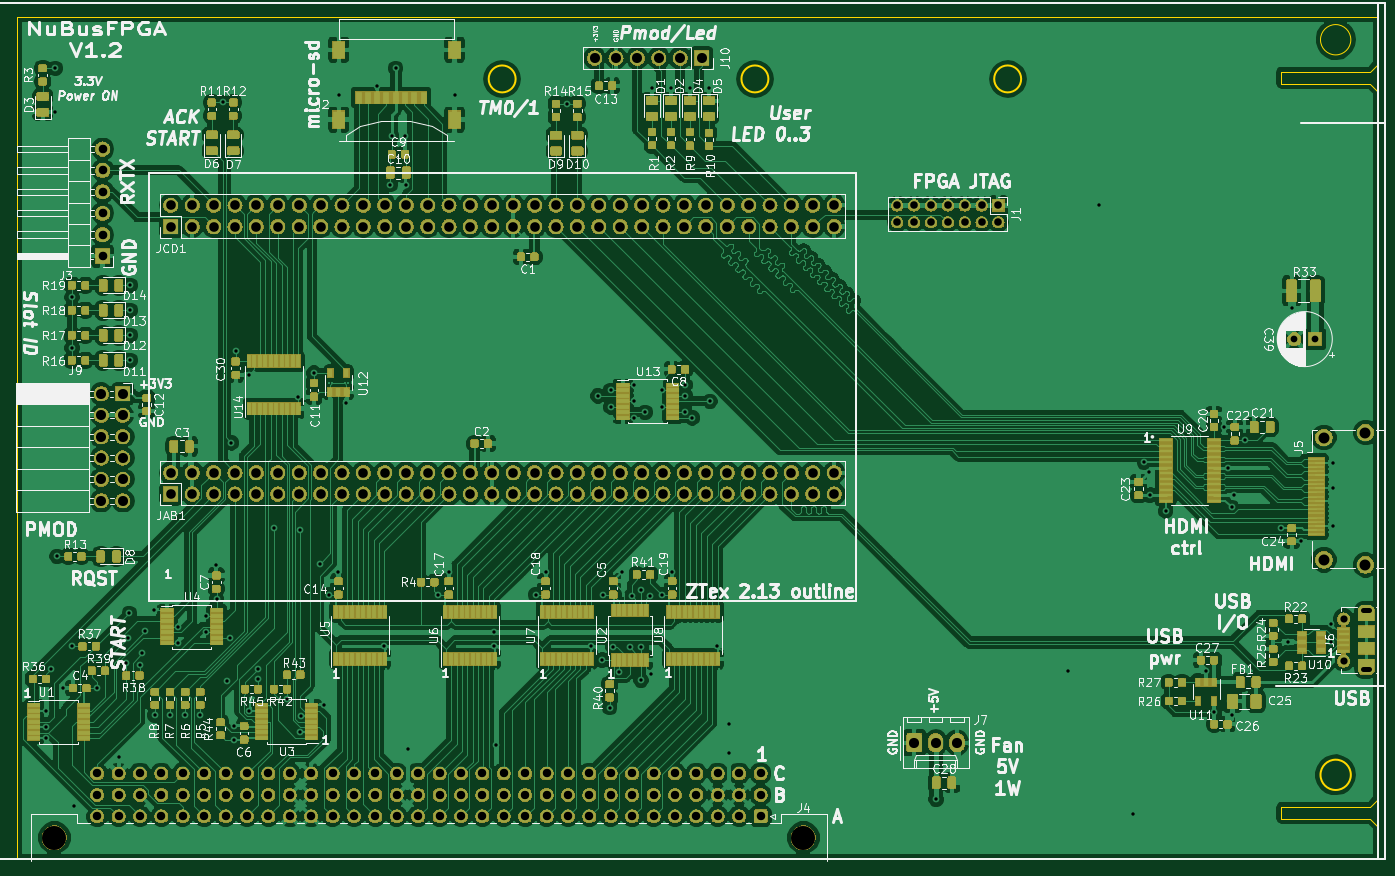
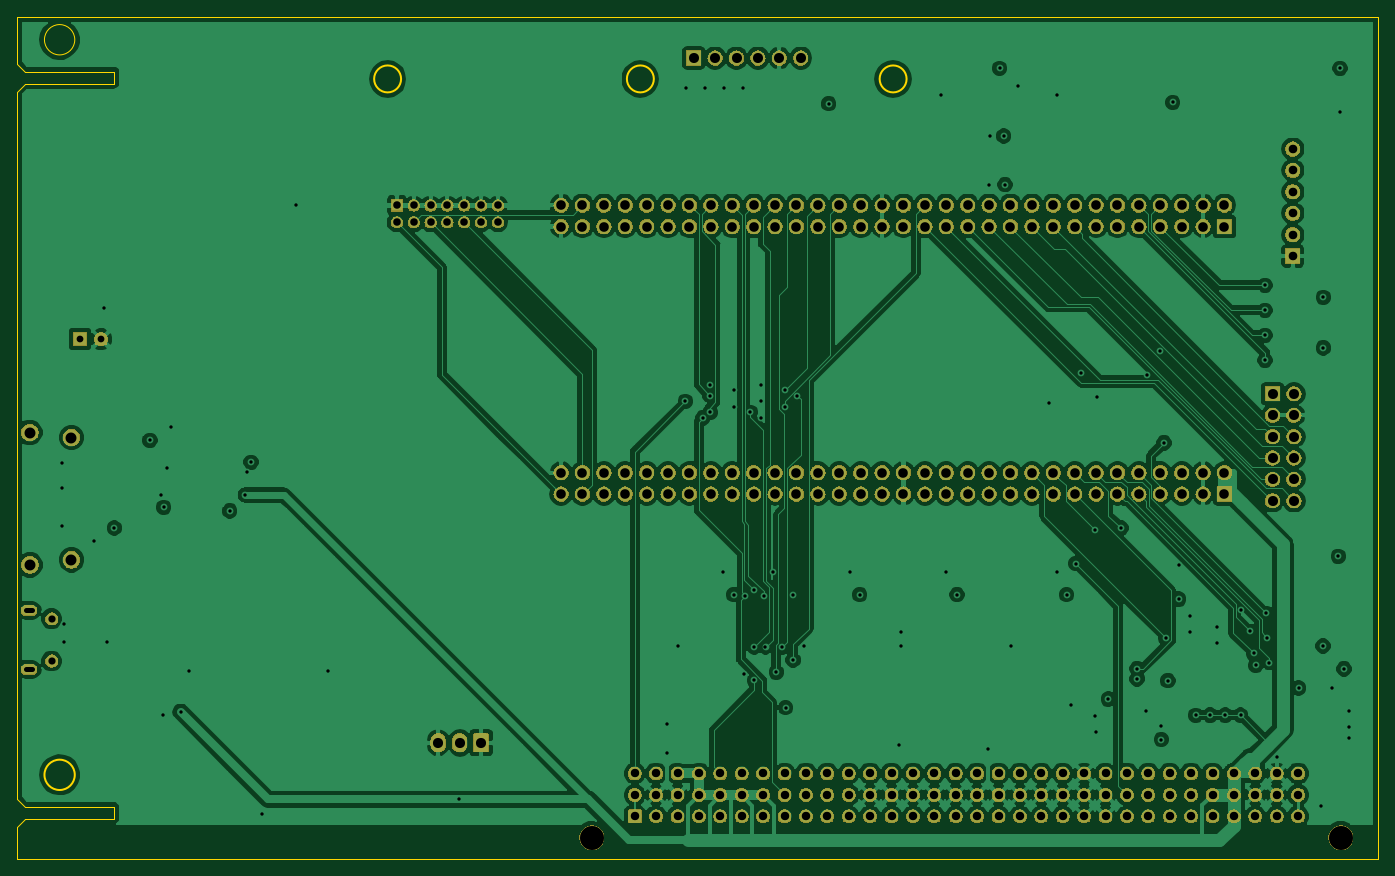
Circuit board: 13 layer files. Board 161.6 x 100.0 mm.
- bottom_copper: nubus-to-ztex-B.Cu.gbr (231384 bytes)
- bottom_mask: nubus-to-ztex-B.Mask.gbr (354046 bytes)
- paste: nubus-to-ztex-B.Paste.gbr (527 bytes)
- bottom_silk: nubus-to-ztex-B.SilkS.gbr (528 bytes)
- outline: nubus-to-ztex-Edge.Cuts.gbr (1731 bytes)
- top_copper: nubus-to-ztex-F.Cu.gbr (789610 bytes)
- top_mask: nubus-to-ztex-F.Mask.gbr (510422 bytes)
- paste: nubus-to-ztex-F.Paste.gbr (290025 bytes)
- top_silk: nubus-to-ztex-F.SilkS.gbr (163369 bytes)
- inner_copper: nubus-to-ztex-In1.Cu.gbr (258698 bytes)
- inner_copper: nubus-to-ztex-In2.Cu.gbr (189220 bytes)
- drill: nubus-to-ztex-NPTH.drl (189 bytes)
- drill: nubus-to-ztex-PTH.drl (6749 bytes)

=== bottom_copper: nubus-to-ztex-B.Cu.gbr (231384 bytes, source omitted) ===
=== bottom_mask: nubus-to-ztex-B.Mask.gbr (354046 bytes, source omitted) ===
=== paste: nubus-to-ztex-B.Paste.gbr ===
G04 #@! TF.GenerationSoftware,KiCad,Pcbnew,5.0.2+dfsg1-1~bpo9+1*
G04 #@! TF.CreationDate,2022-09-27T13:51:08+02:00*
G04 #@! TF.ProjectId,nubus-to-ztex,6e756275-732d-4746-9f2d-7a7465782e6b,rev?*
G04 #@! TF.SameCoordinates,Original*
G04 #@! TF.FileFunction,Paste,Bot*
G04 #@! TF.FilePolarity,Positive*
%FSLAX46Y46*%
G04 Gerber Fmt 4.6, Leading zero omitted, Abs format (unit mm)*
G04 Created by KiCad (PCBNEW 5.0.2+dfsg1-1~bpo9+1) date Tue Sep 27 13:51:08 2022*
%MOMM*%
%LPD*%
G01*
G04 APERTURE LIST*
G04 APERTURE END LIST*
M02*

=== bottom_silk: nubus-to-ztex-B.SilkS.gbr ===
G04 #@! TF.GenerationSoftware,KiCad,Pcbnew,5.0.2+dfsg1-1~bpo9+1*
G04 #@! TF.CreationDate,2022-09-27T13:51:08+02:00*
G04 #@! TF.ProjectId,nubus-to-ztex,6e756275-732d-4746-9f2d-7a7465782e6b,rev?*
G04 #@! TF.SameCoordinates,Original*
G04 #@! TF.FileFunction,Legend,Bot*
G04 #@! TF.FilePolarity,Positive*
%FSLAX46Y46*%
G04 Gerber Fmt 4.6, Leading zero omitted, Abs format (unit mm)*
G04 Created by KiCad (PCBNEW 5.0.2+dfsg1-1~bpo9+1) date Tue Sep 27 13:51:08 2022*
%MOMM*%
%LPD*%
G01*
G04 APERTURE LIST*
G04 APERTURE END LIST*
M02*

=== outline: nubus-to-ztex-Edge.Cuts.gbr ===
G04 #@! TF.GenerationSoftware,KiCad,Pcbnew,5.0.2+dfsg1-1~bpo9+1*
G04 #@! TF.CreationDate,2022-09-27T13:51:08+02:00*
G04 #@! TF.ProjectId,nubus-to-ztex,6e756275-732d-4746-9f2d-7a7465782e6b,rev?*
G04 #@! TF.SameCoordinates,Original*
G04 #@! TF.FileFunction,Profile,NP*
%FSLAX46Y46*%
G04 Gerber Fmt 4.6, Leading zero omitted, Abs format (unit mm)*
G04 Created by KiCad (PCBNEW 5.0.2+dfsg1-1~bpo9+1) date Tue Sep 27 13:51:08 2022*
%MOMM*%
%LPD*%
G01*
G04 APERTURE LIST*
%ADD10C,0.150000*%
%ADD11C,0.200000*%
G04 APERTURE END LIST*
D10*
X270060000Y-7830000D02*
G75*
G03X270060000Y-7830000I-1800000J0D01*
G01*
X273330000Y-5100000D02*
X273330000Y-10680000D01*
X261800000Y-13030000D02*
X261800000Y-11630000D01*
X272380000Y-13030000D02*
X261800000Y-13030000D01*
X272380000Y-11630000D02*
X273330000Y-10680000D01*
X272380000Y-11630000D02*
X261800000Y-11630000D01*
X272380000Y-13030000D02*
X273330000Y-13980000D01*
X273330000Y-105080000D02*
X273330000Y-101230000D01*
X272380000Y-100280000D02*
X273330000Y-101230000D01*
X272380000Y-98880000D02*
X273330000Y-97930000D01*
X261800000Y-100280000D02*
X261800000Y-98880000D01*
X272380000Y-98880000D02*
X261800000Y-98880000D01*
X272380000Y-100280000D02*
X261800000Y-100280000D01*
D11*
X170930000Y-12480000D02*
G75*
G03X170930000Y-12480000I-1600000J0D01*
G01*
X200930000Y-12480000D02*
G75*
G03X200930000Y-12480000I-1600000J0D01*
G01*
D10*
X273330000Y-97930000D02*
X273330000Y-13980000D01*
D11*
X230930000Y-12480000D02*
G75*
G03X230930000Y-12480000I-1600000J0D01*
G01*
X270060000Y-95080000D02*
G75*
G03X270060000Y-95080000I-1800000J0D01*
G01*
D10*
X111730000Y-5100000D02*
X111730000Y-105080000D01*
X111730000Y-5100000D02*
X273330000Y-5100000D01*
X111730000Y-105080000D02*
X273330000Y-105080000D01*
M02*

=== top_copper: nubus-to-ztex-F.Cu.gbr (789610 bytes, source omitted) ===
=== top_mask: nubus-to-ztex-F.Mask.gbr (510422 bytes, source omitted) ===
=== paste: nubus-to-ztex-F.Paste.gbr (290025 bytes, source omitted) ===
=== top_silk: nubus-to-ztex-F.SilkS.gbr (163369 bytes, source omitted) ===
=== inner_copper: nubus-to-ztex-In1.Cu.gbr (258698 bytes, source omitted) ===
=== inner_copper: nubus-to-ztex-In2.Cu.gbr (189220 bytes, source omitted) ===
=== drill: nubus-to-ztex-NPTH.drl ===
M48
;DRILL file {KiCad 5.0.2+dfsg1-1~bpo9+1} date Tue Sep 27 13:51:09 2022
;FORMAT={-:-/ absolute / inch / decimal}
FMAT,2
INCH,TZ
T1C0.1122
%
G90
G05
T1
X4.574Y-4.037
X8.074Y-4.037
T0
M30

=== drill: nubus-to-ztex-PTH.drl (6749 bytes, source omitted) ===
